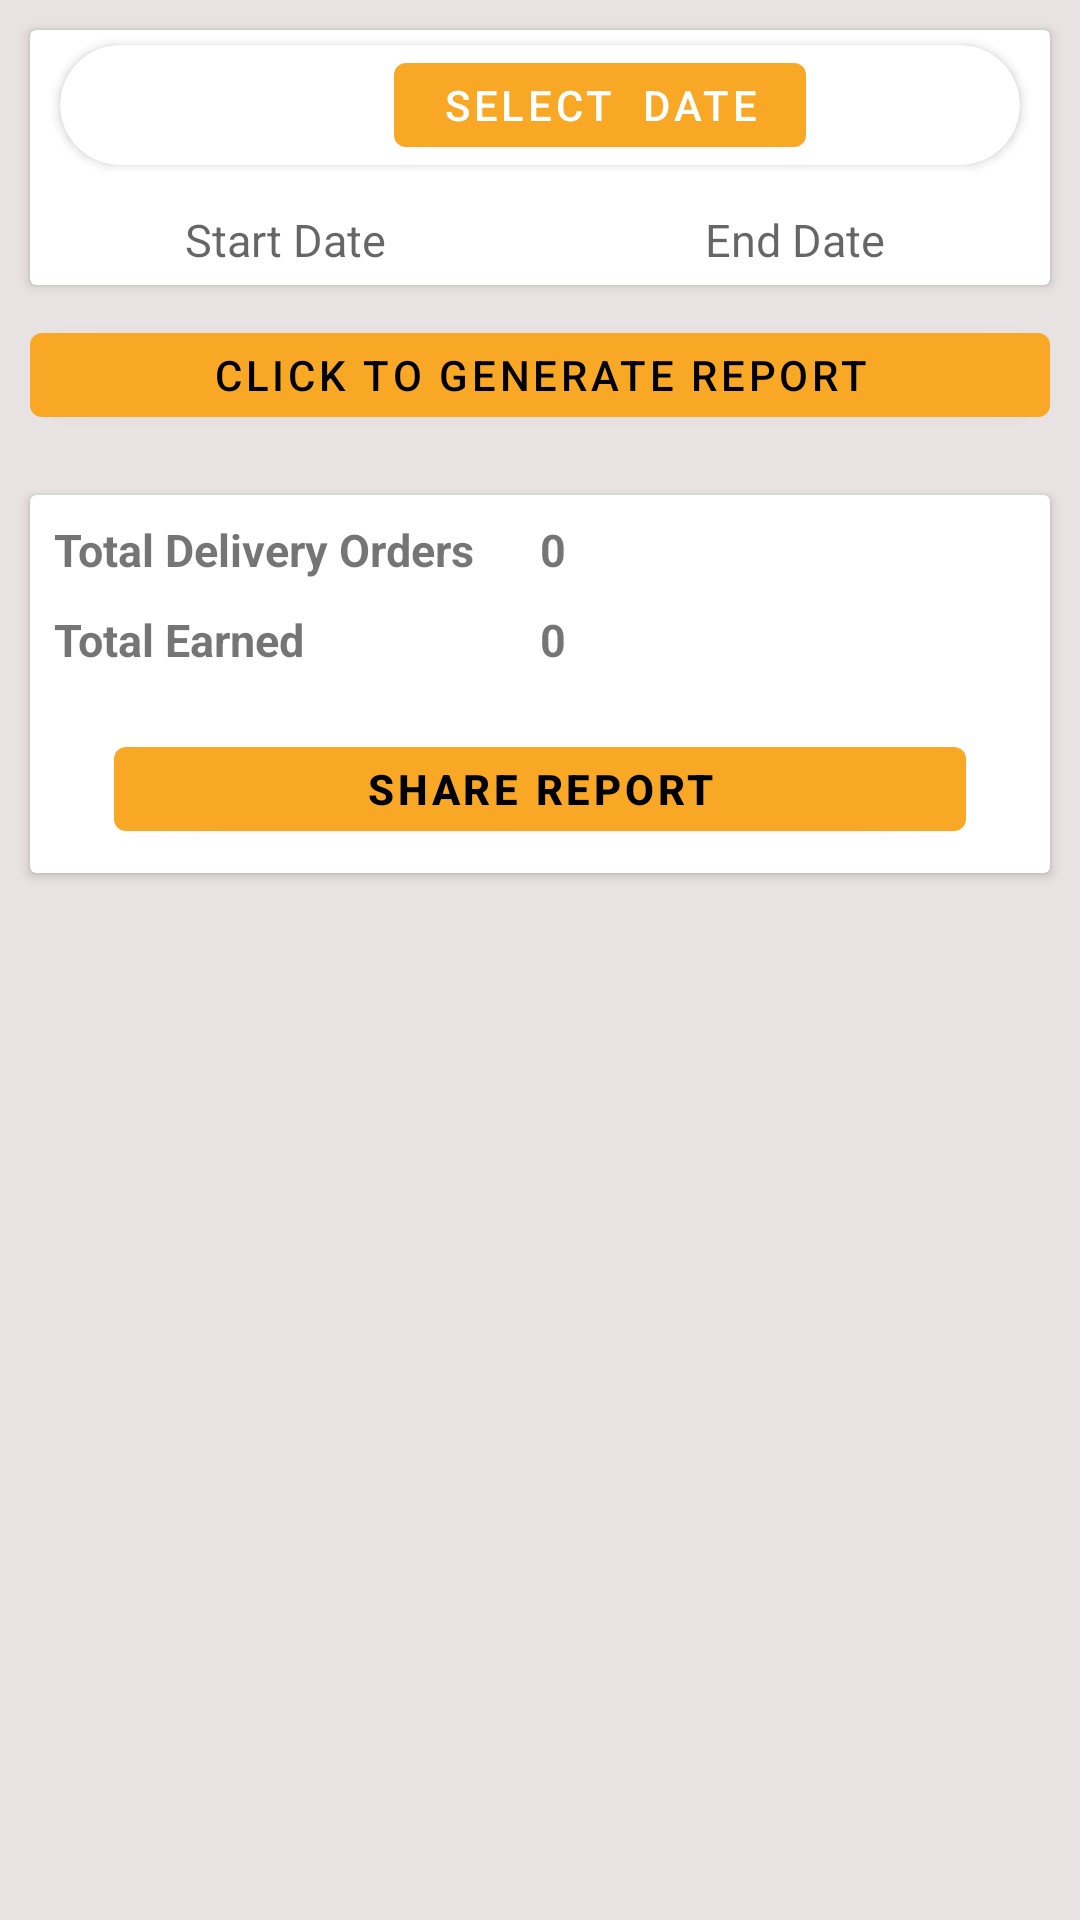

Here is an Android app screen rendered from its layout file. Give the layout XML and the strings, colors and styles it references.
<!-- AndroidManifest.xml: application theme Theme.EpayEats -->
<!-- res/layout/activity_resaurant_report_details_.xml -->
<?xml version="1.0" encoding="utf-8"?>
<LinearLayout xmlns:android="http://schemas.android.com/apk/res/android"
    xmlns:app="http://schemas.android.com/apk/res-auto"
    xmlns:tools="http://schemas.android.com/tools"
    android:layout_width="match_parent"
    android:layout_height="match_parent"
    android:orientation="vertical"
    android:background="#E8E2E2"
    tools:context=".Activity.resaurantReportDetails_Activity">

    <androidx.cardview.widget.CardView
        android:layout_width="match_parent"
        android:layout_height="wrap_content"
        android:layout_marginLeft="10dp"
        android:layout_marginTop="10dp"
        android:layout_marginRight="10dp">

        <LinearLayout
            android:layout_width="match_parent"
            android:layout_height="wrap_content"
            android:orientation="vertical">

            <androidx.cardview.widget.CardView
                android:layout_width="match_parent"
                android:layout_height="wrap_content"
                android:layout_marginLeft="10dp"
                android:layout_marginTop="5dp"
                android:layout_marginRight="10dp"
                android:elevation="1dp"
                app:cardCornerRadius="20dp">

                <LinearLayout
                    android:layout_width="match_parent"
                    android:layout_height="match_parent"
                    android:gravity="center"
                    android:orientation="horizontal">

                    <ImageView
                        android:layout_width="30dp"
                        android:layout_height="30dp"
                        android:src="@drawable/baseline_event_note_black_24dp" />

                    <Button
                        android:id="@+id/rest_report_from_date"
                        android:layout_width="wrap_content"
                        android:layout_height="40dp"
                        android:layout_marginLeft="10dp"
                        android:gravity="center"
                        android:text="Select  Date"
                        android:textColor="@color/colorWhite" />
                </LinearLayout>


            </androidx.cardview.widget.CardView>

            <LinearLayout
                android:layout_width="match_parent"
                android:layout_height="30dp"
                android:layout_marginTop="10dp"
                android:gravity="center"
                android:weightSum="10">


                <TextView
                    android:id="@+id/selectedDate_From_rest"
                    android:layout_width="0dp"
                    android:layout_height="30dp"
                    android:layout_weight="5"
                    android:gravity="center"
                    android:hint="Start Date"
                    android:textSize="15sp" />

                <TextView
                    android:id="@+id/selectedDate_To_rest"
                    android:layout_width="0dp"
                    android:layout_height="30dp"
                    android:layout_weight="5"
                    android:gravity="center"
                    android:hint="End Date"
                    android:textSize="15sp" />
            </LinearLayout>
        </LinearLayout>
    </androidx.cardview.widget.CardView>

    <Button
        android:id="@+id/search_generate_rest_report"
        android:layout_width="match_parent"
        android:layout_height="40dp"
        android:layout_marginLeft="10dp"
        android:layout_marginTop="10dp"
        android:layout_marginRight="10dp"
        android:text="Click to Generate Report"/>

    <androidx.cardview.widget.CardView
        android:layout_marginTop="20dp"
        android:layout_width="match_parent"
        android:layout_height="wrap_content"
        android:layout_marginLeft="10dp"
        android:layout_marginRight="10dp">

        <LinearLayout
            android:layout_width="match_parent"
            android:layout_height="wrap_content"
            android:layout_margin="8dp"
            android:orientation="vertical">


            <LinearLayout
                android:layout_width="match_parent"
                android:layout_height="30dp"
                android:orientation="horizontal"
                android:weightSum="10">

                <TextView
                    android:layout_width="0dp"
                    android:layout_height="match_parent"
                    android:layout_weight="5"
                    android:text="Total Delivery Orders"
                    android:textSize="15sp"
                    android:textStyle="bold" />

                <TextView
                    android:id="@+id/rest_report_totaldeliverd"
                    android:layout_width="0dp"
                    android:layout_height="match_parent"
                    android:layout_weight="5"
                    android:text="0"
                    android:textSize="15sp"
                    android:textStyle="bold" />

            </LinearLayout>

            <LinearLayout
                android:layout_width="match_parent"
                android:layout_height="30dp"
                android:orientation="horizontal"
                android:weightSum="10">

                <TextView
                    android:layout_width="0dp"
                    android:layout_height="match_parent"
                    android:layout_weight="5"
                    android:text="Total Earned"
                    android:textSize="15sp"
                    android:textStyle="bold" />

                <TextView
                    android:id="@+id/rest_report_earned"
                    android:layout_width="0dp"
                    android:layout_height="match_parent"
                    android:layout_weight="5"
                    android:text="0"
                    android:textSize="15sp"
                    android:textStyle="bold" />

            </LinearLayout>

            <Button
                android:id="@+id/rest_ShareReport"
                android:layout_width="match_parent"
                android:layout_height="40dp"
                android:layout_marginLeft="20dp"
                android:layout_marginRight="20dp"
                android:text="Share Report"
                android:layout_marginTop="10dp"
                android:textStyle="bold"/>
        </LinearLayout>
    </androidx.cardview.widget.CardView>



</LinearLayout>
<!-- resources referenced by this layout -->
<resources>
  <color name="colorWhite">#FFFFFF</color>
  <style name="Theme.EpayEats" parent="Theme.MaterialComponents.DayNight.DarkActionBar">
          
          <item name="colorPrimary">@color/colorPrimary</item>
          <item name="colorPrimaryVariant">@color/colorPrimary</item>
          <item name="colorOnPrimary">@color/colorBlack</item>
          
          <item name="colorSecondary">@color/colorPrimary</item>
          <item name="colorSecondaryVariant">@color/colorPrimary</item>
          <item name="colorOnSecondary">@color/colorBlack</item>
          
          <item name="android:statusBarColor" tools:targetApi="l">?attr/colorPrimaryVariant</item>
          
  
  
      </style>
  <color name="colorPrimary">#F9A825</color>
  <color name="colorBlack">#000000</color>
</resources>
